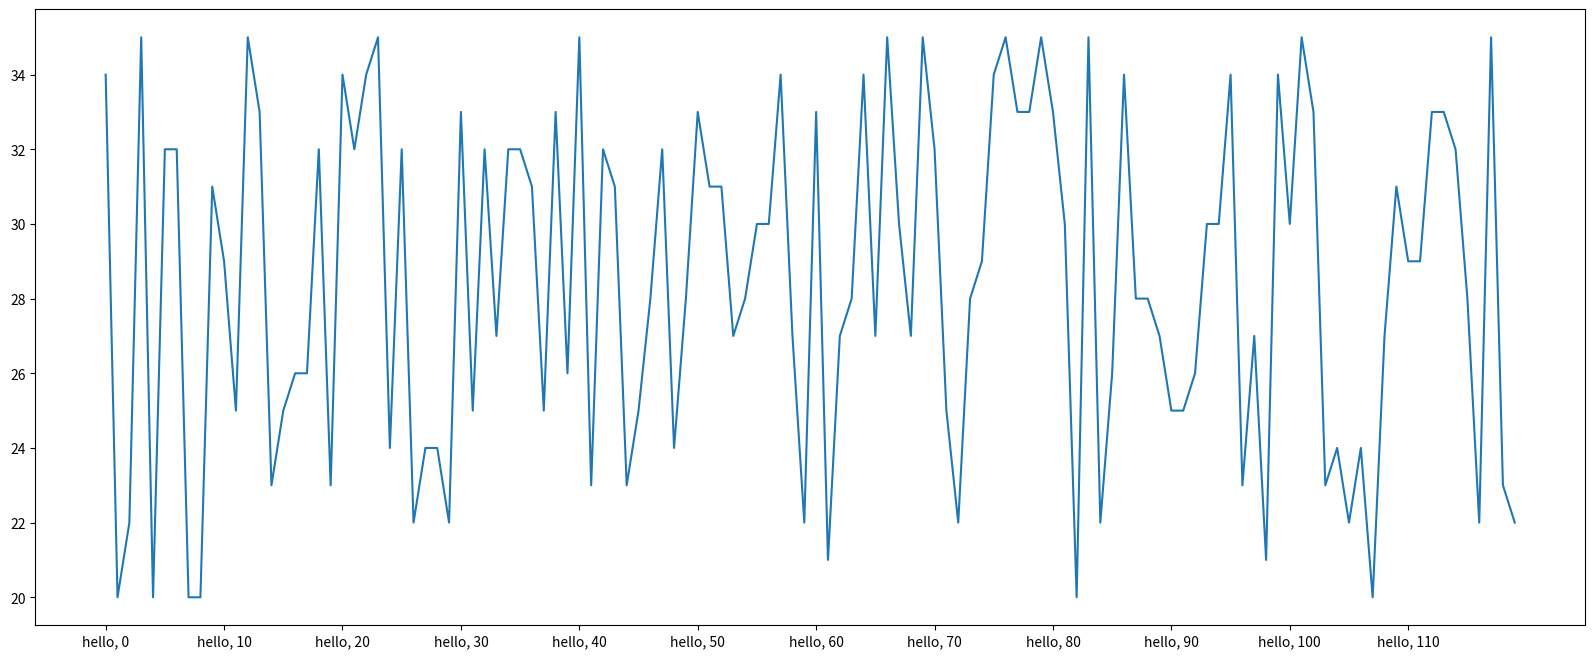

Python code for this plot:
# https://www.bilibili.com/video/av75871530?p=6

from matplotlib import pyplot as plt
import random

plt.figure(figsize=(20, 8), dpi=80)                     # 设置图片大小

x = range(0, 120)
y = [random.randint(20, 35) for i in range(120)]

# 调整 x 轴刻度
_x = list(x)[::10]
_xtick_labels = ['hello, {}'.format(i) for i in _x]
plt.xticks(_x, _xtick_labels)

plt.plot(x, y)

plt.savefig('./0602.png')

plt.show()